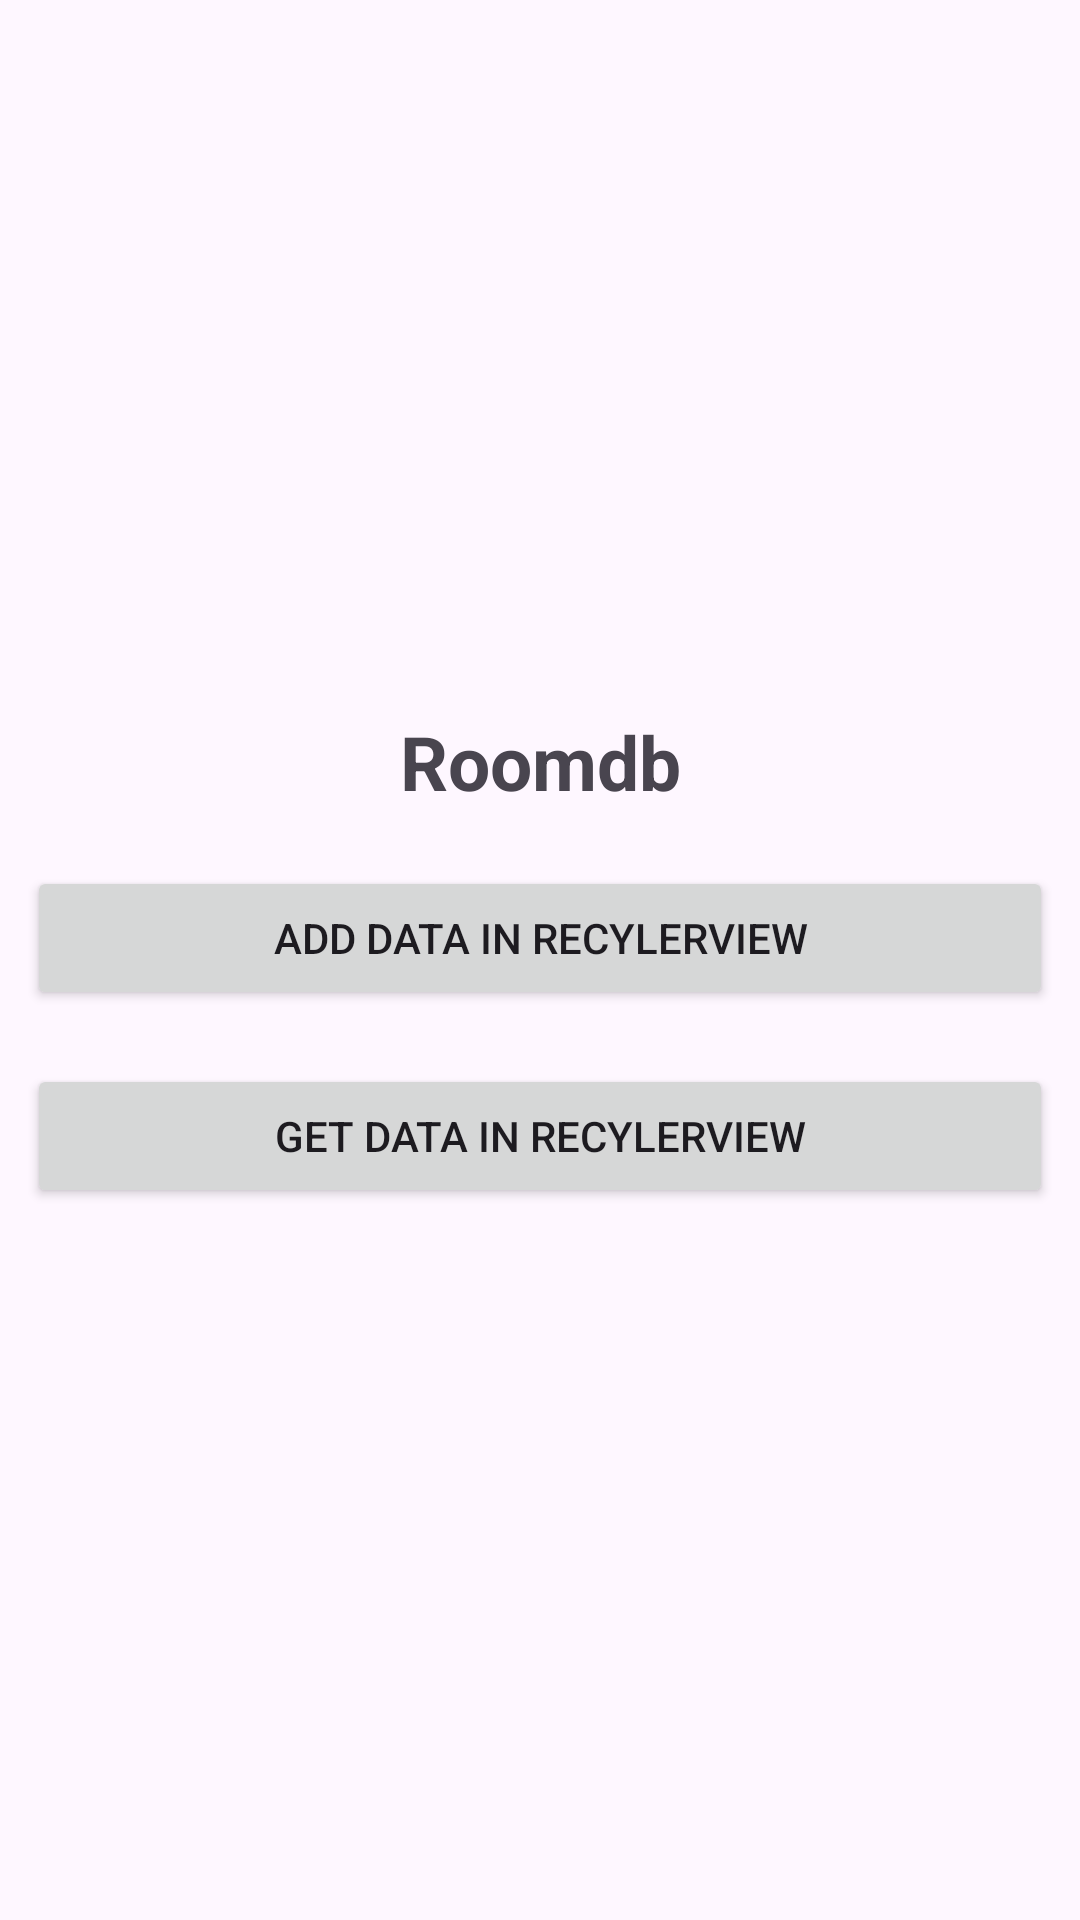

Reconstruct the res/layout file that produces this screen, plus the resources it refers to.
<!-- AndroidManifest.xml: application theme Theme.RoomDbgit -->
<!-- res/layout/activity_main.xml -->
<?xml version="1.0" encoding="utf-8"?>
<LinearLayout
    xmlns:android="http://schemas.android.com/apk/res/android"
    xmlns:app="http://schemas.android.com/apk/res-auto"
    xmlns:tools="http://schemas.android.com/tools"
    android:layout_width="match_parent"
    android:layout_height="match_parent"
    android:orientation="vertical"
    android:gravity="center"
    tools:context=".MainActivity">

    <TextView
        android:layout_width="match_parent"
        android:layout_height="wrap_content"
        android:text="Roomdb"
        android:textSize="25dp"
        android:textStyle="bold"
        android:gravity="center"
        android:layout_margin="9dp"/>

    <Button
        android:id="@+id/adddata"
        android:layout_width="match_parent"
        android:layout_height="wrap_content"
        android:layout_margin="9dp"
        android:text="Add data in recylerview"/>

    <Button
        android:id="@+id/getdata"
        android:layout_width="match_parent"
        android:layout_height="wrap_content"
        android:layout_margin="9dp"
        android:text="get data in recylerview"/>

</LinearLayout>
<!-- resources referenced by this layout -->
<resources>
  <style name="Theme.RoomDbgit" parent="Base.Theme.RoomDbgit" />
  <style name="Base.Theme.RoomDbgit" parent="Theme.Material3.DayNight.NoActionBar">
          
          
      </style>
</resources>
